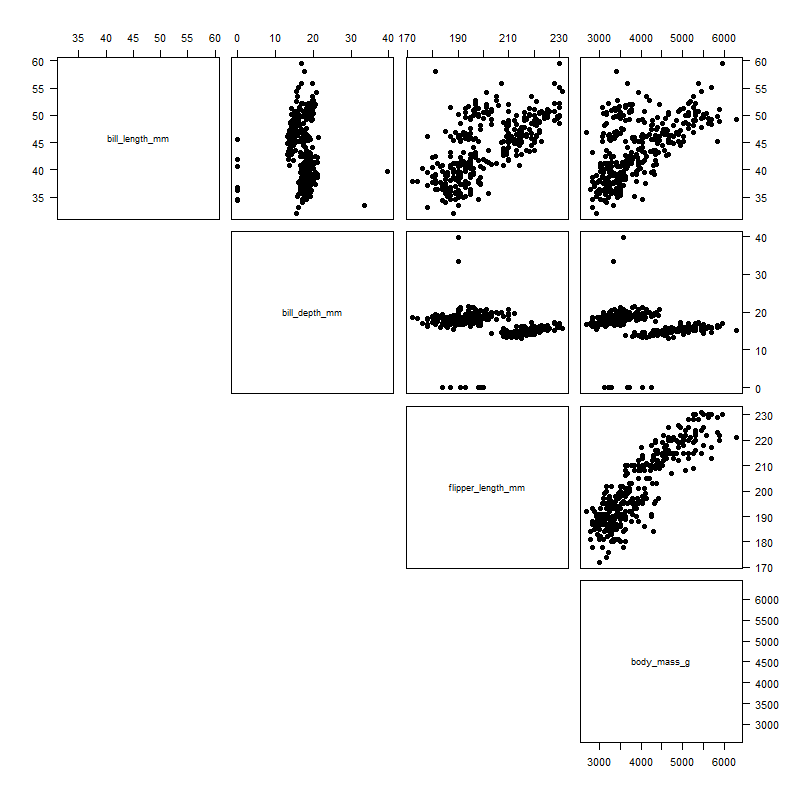

Values plotted in this chart, from the file beside it:
species, bill_length_mm, bill_depth_mm, flipper_length_mm, body_mass_g, sex
Adelie, 39.1, 18.7, 181, 3452, male
Adelie, 39.5, 17.4, 186, 3494, female
Adelie, 40.3, 18, 195, 3064, female
Adelie, 36.7, 0, 193, 3212, female
Adelie, 39.3, 20.6, 190, 3370, male
Adelie, 38.9, 17.8, 181, 3350, female
Adelie, 39.2, 19.6, 195, 4318, male
Adelie, 41.1, 17.6, 182, 3028, female
Adelie, 38.6, 21.2, 191, 3494, male
Adelie, 34.6, 0, 198, 4041, male
Adelie, 36.6, 17.8, 185, 3411, female
Adelie, 38.7, 19, 195, 3212, female
Adelie, 42.5, 20.7, 197, 4140, male
Adelie, 34.4, 0, 184, 3118, female
Adelie, 46, 21.5, 194, 3850, male
Adelie, 37.8, 18.3, 174, 3174, female
Adelie, 37.7, 18.7, 180, 3330, male
Adelie, 35.9, 19.2, 189, 3494, female
Adelie, 38.2, 18.1, 185, 3624, male
Adelie, 38.8, 17.2, 180, 3494, male
Adelie, 35.3, 18.9, 187, 3494, female
Adelie, 40.6, 18.6, 183, 3290, male
Adelie, 40.5, 17.9, 187, 3028, female
Adelie, 37.9, 18.6, 172, 2992, female
Adelie, 40.5, 18.9, 180, 3624, male
Adelie, 39.5, 16.7, 178, 3064, female
Adelie, 37.2, 18.1, 178, 3580, male
Adelie, 39.5, 17.8, 188, 3100, female
Adelie, 40.9, 18.9, 184, 3580, male
Adelie, 36.4, 17, 195, 3118, female
Adelie, 39.2, 21.1, 196, 3804, male
Adelie, 38.8, 20, 190, 3624, male
Adelie, 42.2, 18.5, 180, 3290, female
Adelie, 37.6, 19.3, 181, 3100, female
Adelie, 39.8, 19.1, 184, 4292, male
Adelie, 36.5, 18, 182, 2992, female
Adelie, 40.8, 18.4, 195, 3580, male
Adelie, 36, 18.5, 186, 2958, female
Adelie, 44.1, 19.7, 196, 4041, male
Adelie, 37, 16.9, 185, 2890, female
Adelie, 39.6, 18.8, 190, 4241, male
Adelie, 41.1, 19, 182, 3193, male
Adelie, 36, 17.9, 190, 3212, female
Adelie, 42.3, 21.2, 191, 3804, male
Adelie, 39.6, 17.7, 186, 3251, female
Adelie, 40.1, 18.9, 188, 3944, male
Adelie, 35, 17.9, 190, 3212, female
Adelie, 42, 0, 200, 3712, male
Adelie, 34.5, 18.1, 187, 2824, female
Adelie, 41.4, 18.6, 191, 3411, male
Adelie, 39, 17.5, 186, 3290, female
Adelie, 40.6, 18.8, 193, 3494, male
Adelie, 36.5, 16.6, 181, 2792, female
Adelie, 37.6, 19.1, 194, 3452, male
Adelie, 35.7, 16.9, 185, 2992, female
Adelie, 41.3, 21.1, 195, 4041, male
Adelie, 37.6, 17, 185, 3330, female
Adelie, 41.1, 18.2, 192, 3712, male
Adelie, 36.4, 17.1, 184, 2792, female
Adelie, 41.6, 18, 192, 3624, male
... 273 more rows
